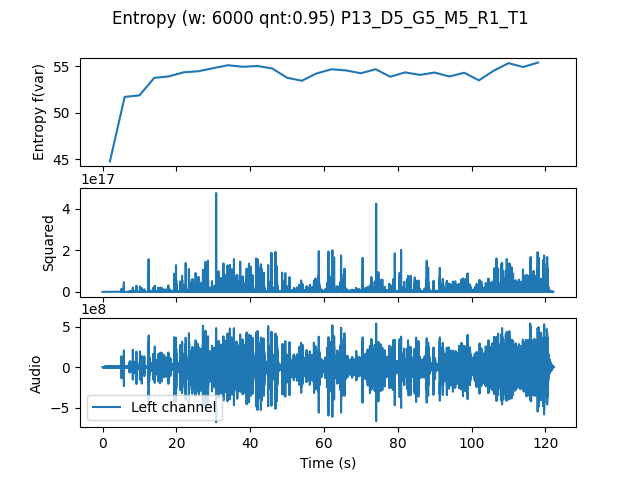

Data behind this chart, as committed beside it:
, t0, var
0.0, 0.0, 44.76
4.0, 4.0, 51.71
8.0, 8.0, 51.88
12.0, 12.0, 53.77
16.0, 16.0, 53.93
20.0, 20.0, 54.37
24.0, 24.0, 54.48
28.0, 28.0, 54.82
32.0, 32.0, 55.13
36.0, 36.0, 54.96
40.0, 40.0, 55.04
44.0, 44.0, 54.78
48.0, 48.0, 53.78
52.0, 52.0, 53.46
56.0, 56.0, 54.24
60.0, 60.0, 54.69
64.0, 64.0, 54.57
68.0, 68.0, 54.26
72.0, 72.0, 54.69
76.0, 76.0, 53.89
80.0, 80.0, 54.36
84.0, 84.0, 54.09
88.0, 88.0, 54.34
92.0, 92.0, 53.91
96.0, 96.0, 54.32
100.0, 100.0, 53.5
104.0, 104.0, 54.54
108.0, 108.0, 55.35
112.0, 112.0, 54.94
116.0, 116.0, 55.42
